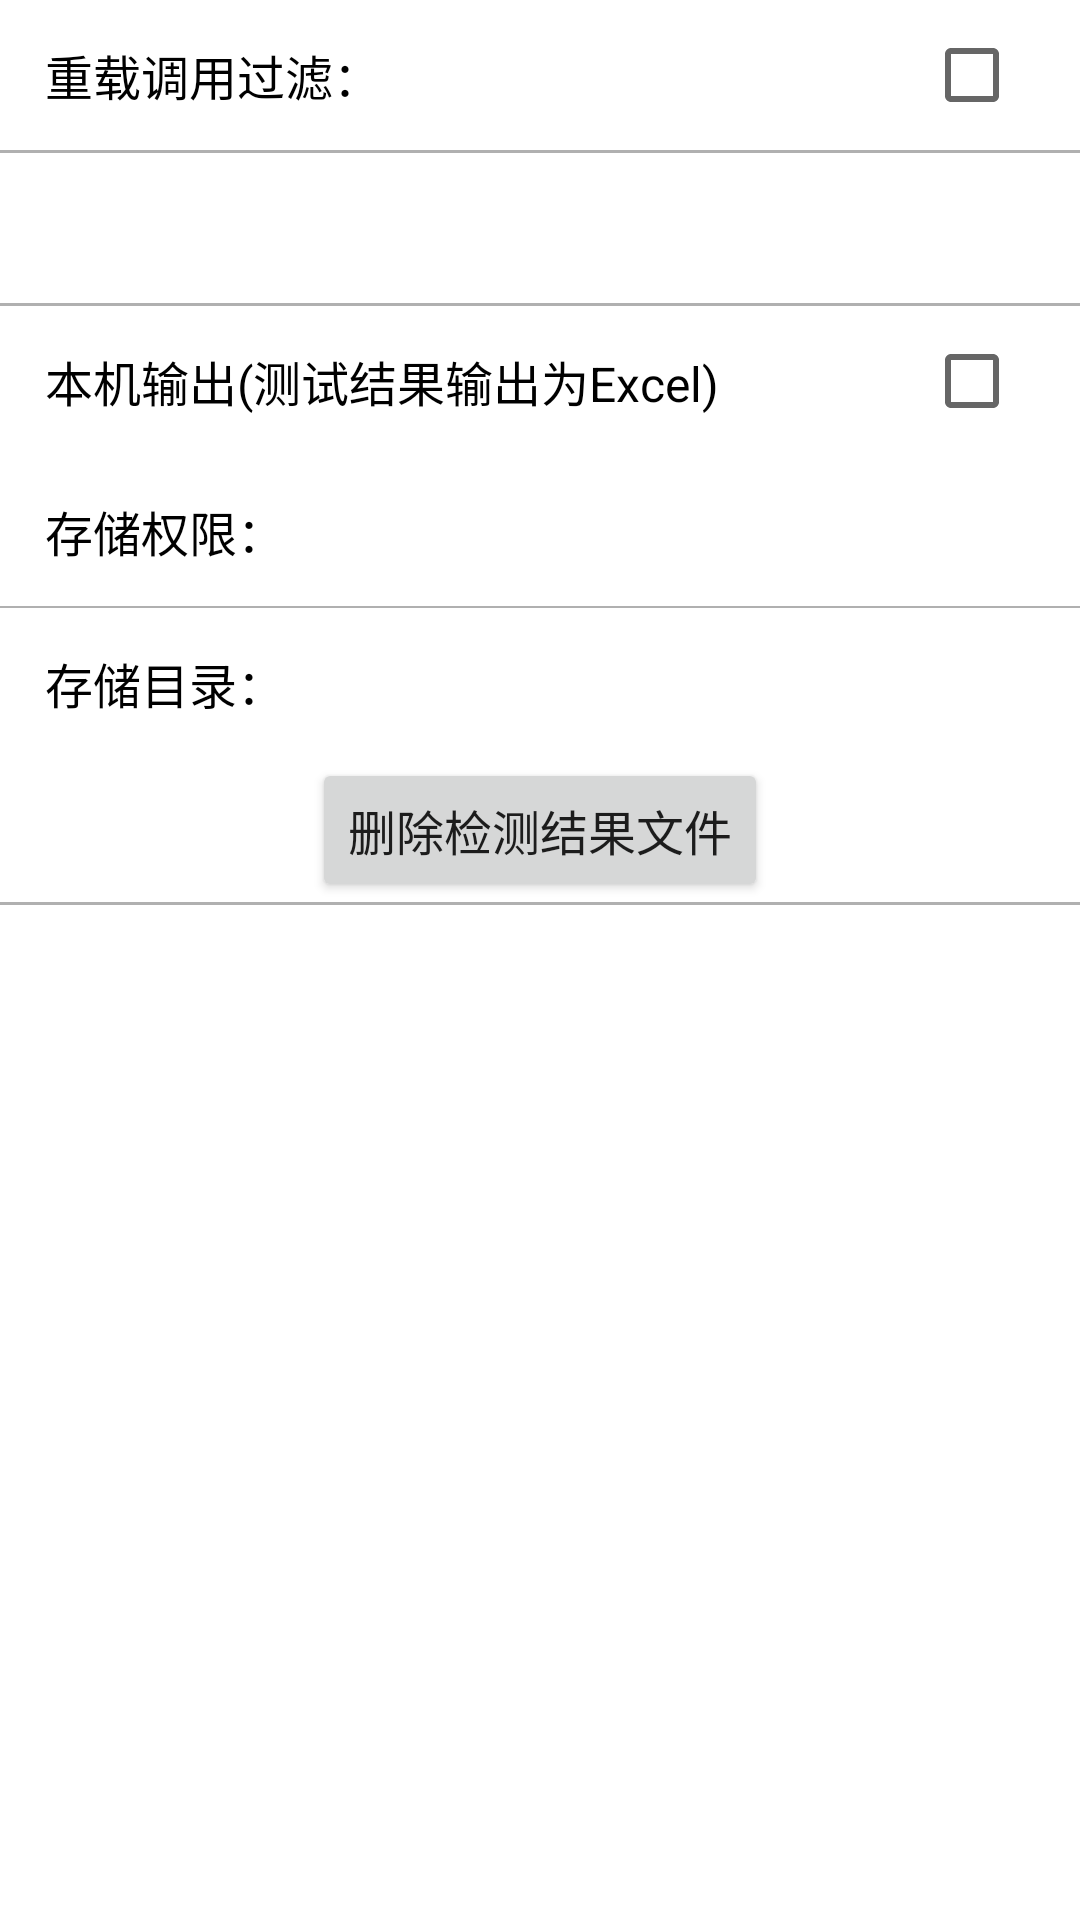

Android layout source for this screen:
<!-- AndroidManifest.xml: application theme Theme.UserPricacyApiCheck -->
<!-- res/layout/activity_result_setting.xml -->
<?xml version="1.0" encoding="utf-8"?>
<ScrollView xmlns:android="http://schemas.android.com/apk/res/android"
    android:layout_width="match_parent"
    android:layout_height="match_parent"
    android:scrollbars="none">

    <LinearLayout
        android:layout_width="match_parent"
        android:layout_height="wrap_content"
        android:orientation="vertical">


        
        <LinearLayout
            android:layout_width="match_parent"
            android:layout_height="wrap_content"
            android:orientation="vertical">

            <LinearLayout
                android:layout_width="match_parent"
                android:layout_height="wrap_content"
                android:gravity="center_vertical"
                android:orientation="horizontal">

                <TextView
                    android:layout_width="wrap_content"
                    android:layout_height="50dp"
                    android:gravity="center_vertical"
                    android:paddingLeft="15dp"
                    android:text="重载调用过滤："
                    android:textColor="@android:color/black"
                    android:textSize="16dp" />

                <Space
                    android:layout_width="0dp"
                    android:layout_height="0dp"
                    android:layout_weight="1" />

                <CheckBox
                    android:id="@+id/cb_overload_filter"
                    android:layout_width="wrap_content"
                    android:layout_height="wrap_content"
                    android:gravity="center_vertical"
                    android:minHeight="50dp"
                    android:paddingLeft="15dp"
                    android:paddingTop="5dp"
                    android:paddingRight="5dp"
                    android:paddingBottom="5dp"
                    android:textColor="#666666"
                    android:textSize="14dp" />
            </LinearLayout>

            <View
                android:layout_width="match_parent"
                android:layout_height="1dp"
                android:background="#b0b0b0" />
        </LinearLayout>

        
        <LinearLayout
            android:layout_width="match_parent"
            android:layout_height="wrap_content"
            android:orientation="vertical">

            <View
                android:layout_width="match_parent"
                android:layout_height="1dp"
                android:layout_marginTop="50dp"
                android:background="#b0b0b0" />

            <LinearLayout
                android:layout_width="match_parent"
                android:layout_height="wrap_content"
                android:gravity="center_vertical"
                android:orientation="horizontal">

                <TextView
                    android:layout_width="wrap_content"
                    android:layout_height="50dp"
                    android:gravity="center_vertical"
                    android:paddingLeft="15dp"
                    android:text="本机输出(测试结果输出为Excel)"
                    android:textColor="@android:color/black"
                    android:textSize="16dp" />

                <Space
                    android:layout_width="0dp"
                    android:layout_height="0dp"
                    android:layout_weight="1" />

                <CheckBox
                    android:id="@+id/cb_local_check_file_input"
                    android:layout_width="wrap_content"
                    android:layout_height="wrap_content"
                    android:gravity="center_vertical"
                    android:minHeight="50dp"
                    android:paddingLeft="15dp"
                    android:paddingTop="5dp"
                    android:paddingRight="5dp"
                    android:paddingBottom="5dp"
                    android:textColor="#666666"
                    android:textSize="14dp" />

            </LinearLayout>

            <LinearLayout
                android:id="@+id/ll_result_setting"
                android:layout_width="match_parent"
                android:layout_height="wrap_content"
                android:gravity="center_vertical"
                android:orientation="horizontal">

                <TextView
                    android:layout_width="wrap_content"
                    android:layout_height="50dp"
                    android:gravity="center_vertical"
                    android:paddingLeft="15dp"
                    android:text="存储权限："
                    android:textColor="@android:color/black"
                    android:textSize="16dp" />

                <TextView
                    android:id="@+id/tv_permission"
                    android:layout_width="match_parent"
                    android:layout_height="wrap_content"
                    android:gravity="center_vertical"
                    android:minHeight="50dp"
                    android:paddingLeft="15dp"
                    android:paddingTop="5dp"
                    android:paddingRight="15dp"
                    android:paddingBottom="5dp"
                    android:textColor="#666666"
                    android:textSize="14dp" />
            </LinearLayout>

            <View
                android:layout_width="match_parent"
                android:layout_height="0.5dp"
                android:background="#b0b0b0" />

            <LinearLayout
                android:layout_width="match_parent"
                android:layout_height="wrap_content"
                android:gravity="center_vertical"
                android:orientation="horizontal">

                <TextView
                    android:layout_width="wrap_content"
                    android:layout_height="50dp"
                    android:gravity="center_vertical"
                    android:paddingLeft="15dp"
                    android:text="存储目录："
                    android:textColor="@android:color/black"
                    android:textSize="16dp" />

                <TextView
                    android:id="@+id/tv_dir_path"
                    android:layout_width="match_parent"
                    android:layout_height="wrap_content"
                    android:gravity="center_vertical"
                    android:minHeight="50dp"
                    android:paddingLeft="15dp"
                    android:paddingTop="5dp"
                    android:paddingRight="15dp"
                    android:paddingBottom="5dp"
                    android:textColor="#666666"
                    android:textSize="14dp" />
            </LinearLayout>

            <Button
                android:id="@+id/btn_delete"
                android:layout_width="wrap_content"
                android:layout_height="wrap_content"
                android:layout_gravity="center"
                android:text="删除检测结果文件"
                android:textSize="16dp" />

            <View
                android:layout_width="match_parent"
                android:layout_height="1dp"
                android:background="#b0b0b0" />
        </LinearLayout>

    </LinearLayout>
</ScrollView>
<!-- resources referenced by this layout -->
<resources>
  <style name="Theme.UserPricacyApiCheck" parent="Theme.MaterialComponents.DayNight.DarkActionBar">
          
          <item name="colorPrimary">@color/purple_200</item>
          <item name="colorPrimaryVariant">@color/purple_700</item>
          <item name="colorOnPrimary">@android:color/white</item>
          
          <item name="colorSecondary">@color/teal_200</item>
          <item name="colorSecondaryVariant">@color/teal_700</item>
          <item name="colorOnSecondary">@android:color/black</item>
          
          <item name="android:statusBarColor" tools:targetApi="l">@color/purple_200</item>
          
      </style>
  <color name="purple_200">#3097fe</color>
  <color name="purple_700">#FF3700B3</color>
  <color name="teal_200">#FF03DAC5</color>
  <color name="teal_700">#FF018786</color>
</resources>
